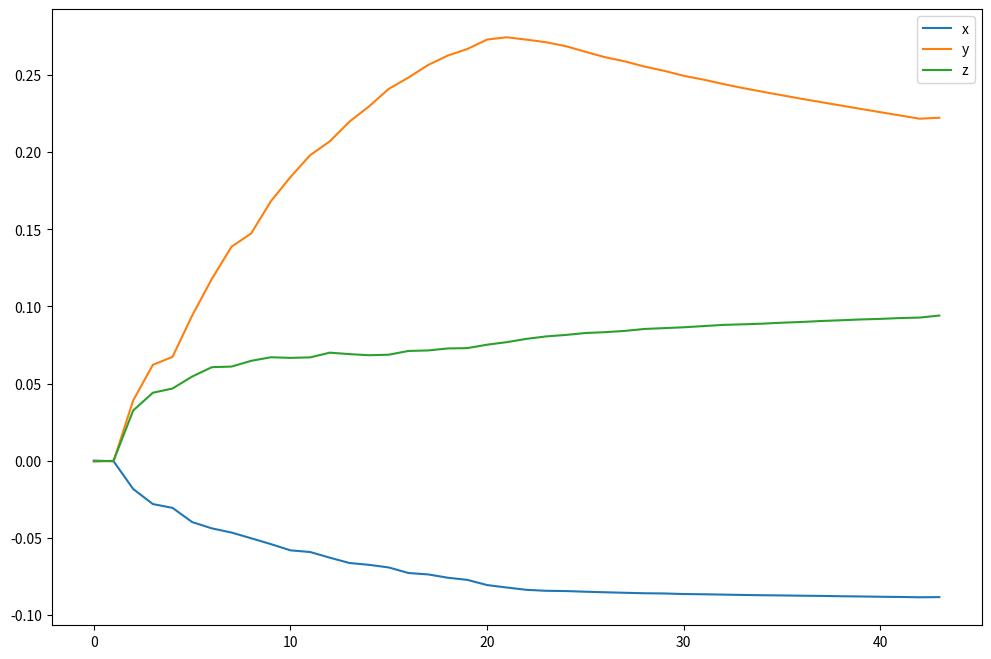

Write the Python code that produced this figure.
import matplotlib.pyplot as plt

# 初始值
x, y, z = 0, 0, 0

# 数据
data = [
    # 请把你的数据按照以下格式插入，(dx, dy, dz)，
    (0.00015675999999999884, -0.00013130000000000086, -0.0003757999999999817),
    (-0.0004204499999999993, -7.719999999999949e-05, 0.00038099999999999246),
    (-0.017993210000000003, 0.03931860000000004, 0.032606300000000005),
    (-0.00976312, 0.02306839999999999, 0.011489199999999977),
    (-0.0024706199999999998, 0.005163799999999996, 0.0027511000000000063),
    (-0.0091964, 0.026788599999999996, 0.0077513000000000165),
    (-0.0040756399999999915, 0.023739199999999988, 0.006048100000000001),
    (-0.002716900000000008, 0.020843, 0.00041130000000000333),
    (-0.0036958500000000005, 0.00858210000000001, 0.003707899999999986),
    (-0.0037846500000000005, 0.020821200000000012, 0.0023161999999999905),
    (-0.004044900000000004, 0.01575209999999999, -0.00039279999999997095),
    (-0.0010787199999999914, 0.014149800000000004, 0.00031759999999997346),
    (-0.003678319999999999, 0.008963699999999991, 0.0030564000000000147),
    (-0.00345028, 0.012759820000000005, -0.0009469999999999756),
    (-0.0011794499999999986, 0.009924290000000002, -0.0007110000000000172),
    (-0.0017060100000000078, 0.011310699999999993, 0.0003438000000000052),
    (-0.0035943999999999976, 0.007323040000000003, 0.0024234999999999673),
    (-0.000907420000000006, 0.00814662, 0.0003302000000000027),
    (-0.0021442099999999936, 0.006091230000000003, 0.0012836999999999987),
    (-0.0014039299999999977, 0.00428481, 0.00023220000000001573),
    (-0.0033464599999999955, 0.006106710000000001, 0.0022119999999999918),
    (-0.0015993000000000118, 0.001467779999999995, 0.0016372000000000053),
    (-0.0014868999999999993, -0.0015180599999999947, 0.002130899999999991),
    (-0.0006292999999999993, -0.0016949400000000018, 0.001594799999999987),
    (-0.00016865000000000055, -0.0025447400000000055, 0.0009499000000000094),
    (-0.00042185999999999635, -0.0036384400000000047, 0.0012461999999999902),
    (-0.0003684400000000009, -0.003514729999999998, 0.0005448999999999938),
    (-0.0003301299999999991, -0.0026846900000000055, 0.0008258999999999993),
    (-0.0003042800000000013, -0.0033627800000000005, 0.0012561000000000057),
    (-0.00013785999999999845, -0.0027646700000000043, 0.0005303000000000111),
    (-0.0003749099999999996, -0.003233620000000001, 0.0005682999999999904),
    (-0.00014354999999999957, -0.0024568999999999953, 0.0007649999999999983),
    (-0.00021513000000000136, -0.002839190000000003, 0.0007700000000000165),
    (-0.00022950999999999773, -0.0026133400000000013, 0.0003757999999999817),
    (-0.00018591999999999918, -0.002393900000000006, 0.0004255000000000067),
    (-0.00012679999999999992, -0.0023055400000000017, 0.0006256999999999933),
    (-0.0001793199999999992, -0.0023131200000000026, 0.00047220000000001126),
    (-0.00013924999999999943, -0.0021645299999999995, 0.0006292999999999993),
    (-0.00020447999999999877, -0.002186730000000005, 0.00047380000000000006),
    (-0.00013099999999999924, -0.0021458599999999955, 0.0005275000000000009),
    (-0.0002032099999999994, -0.0021669600000000067, 0.000366300000000008),
    (-0.00013462999999999963, -0.0020927699999999975, 0.000536899999999995),
    (-0.00020154000000000132, -0.0021206500000000057, 0.00031510000000000606),
    (0.00011819999999998498, 0.0006332000000000004, 0.001310699999999998)
]

# x, y, z 变化
dxs, dys, dzs = zip(*data)

# 更新 x, y, z
xs = [x + sum(dxs[:i+1]) for i in range(len(dxs))]
ys = [y + sum(dys[:i+1]) for i in range(len(dys))]
zs = [z + sum(dzs[:i+1]) for i in range(len(dzs))]

# 画图
plt.figure(figsize=(12, 8))

plt.plot(xs, label='x')
plt.plot(ys, label='y')
plt.plot(zs, label='z')

plt.legend()
plt.show()
